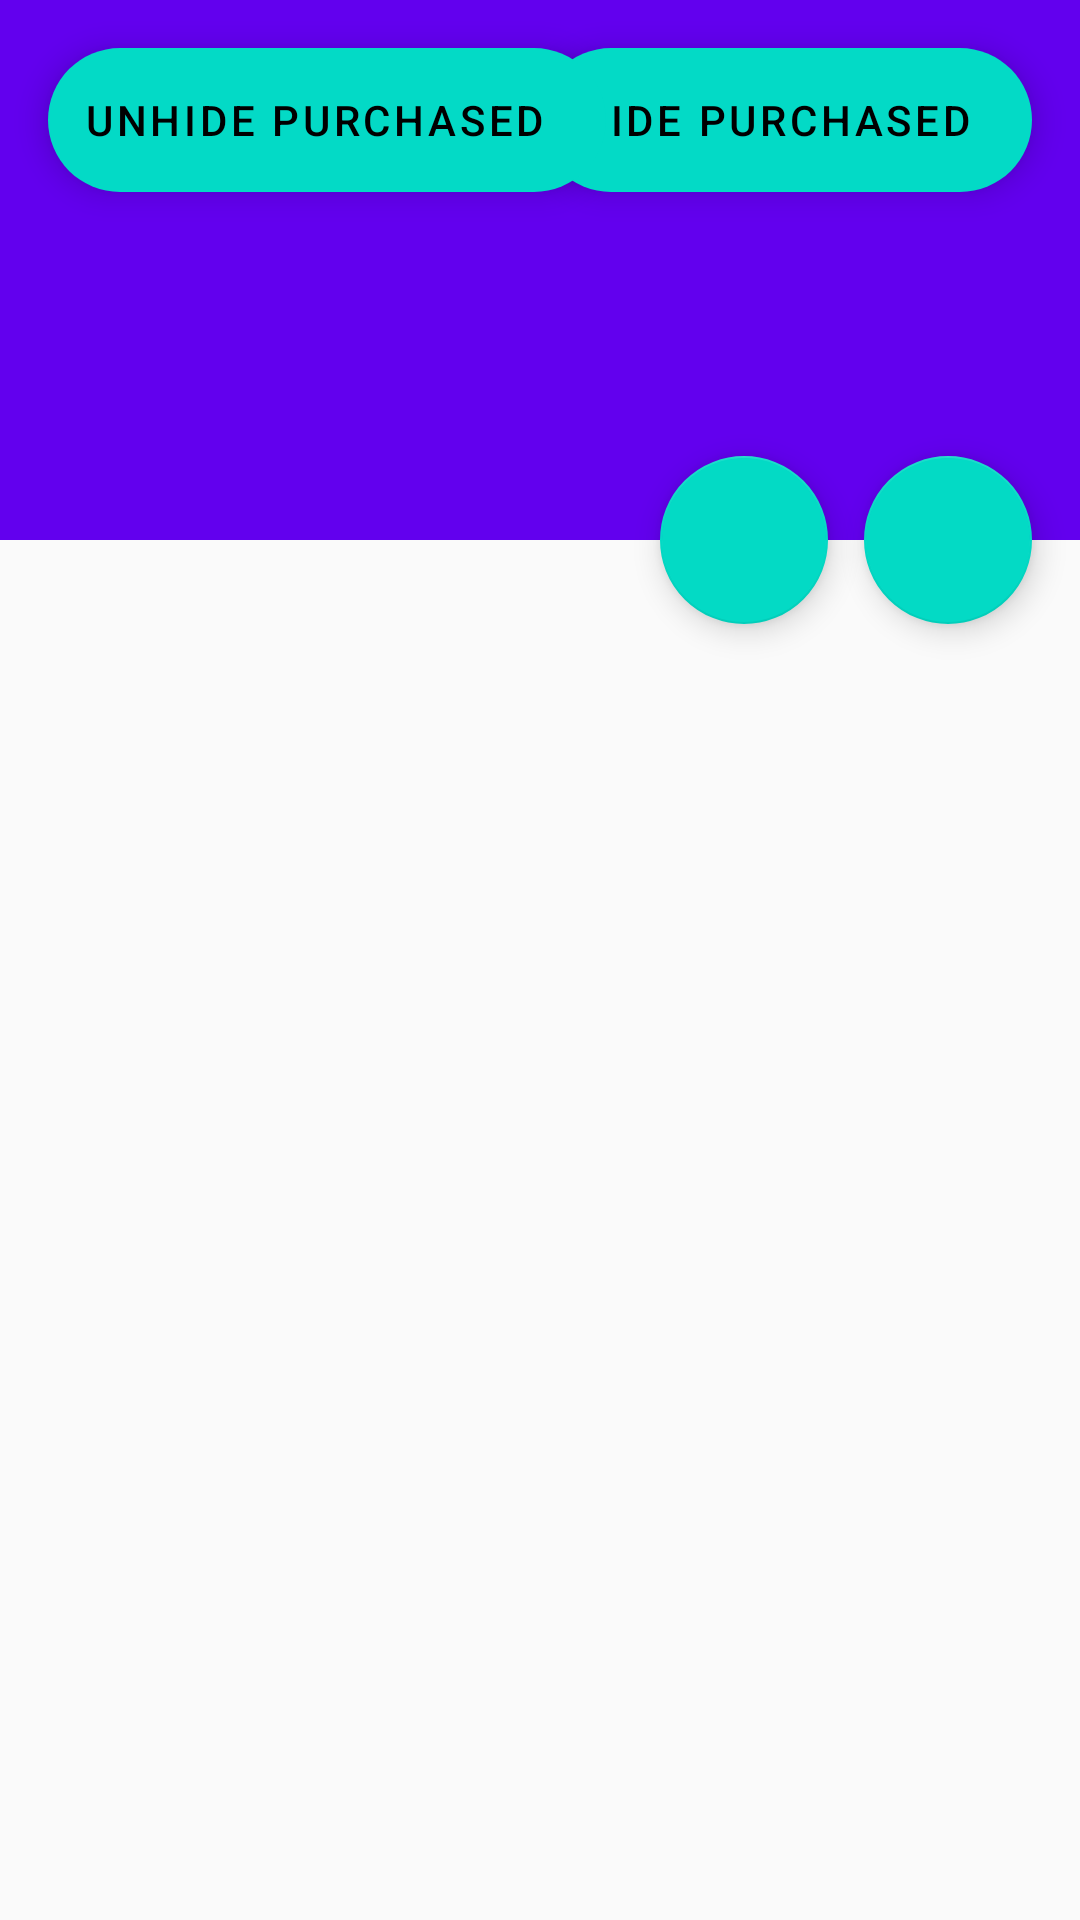

Layout XML and referenced resources for this Android screen:
<!-- AndroidManifest.xml: application theme AppTheme -->
<!-- res/layout/activity_main.xml -->
<androidx.coordinatorlayout.widget.CoordinatorLayout xmlns:android="http://schemas.android.com/apk/res/android"
    xmlns:app="http://schemas.android.com/apk/res-auto"
    xmlns:tools="http://schemas.android.com/tools"
    android:layout_width="match_parent"
    android:layout_height="match_parent"
    android:fitsSystemWindows="true"
    tools:context=".ShoppingActivity">

    <com.google.android.material.appbar.AppBarLayout
        android:id="@+id/app_bar"
        android:layout_width="match_parent"
        android:layout_height="180dp"
        android:fitsSystemWindows="true">

        <com.google.android.material.appbar.CollapsingToolbarLayout
            android:id="@+id/toolbar_layout"
            android:layout_width="match_parent"
            android:layout_height="match_parent"
            android:fitsSystemWindows="true"
            app:contentScrim="?attr/colorPrimary"
            app:layout_scrollFlags="scroll|exitUntilCollapsed"
            app:toolbarId="@+id/toolbar">

            <androidx.appcompat.widget.Toolbar
                android:id="@+id/toolbar"
                android:layout_width="match_parent"
                android:layout_height="?attr/actionBarSize"
                app:layout_collapseMode="pin" />

            <com.google.android.material.floatingactionbutton.ExtendedFloatingActionButton
                android:id="@+id/fabHidePurchased"
                android:layout_width="wrap_content"
                android:layout_height="wrap_content"
                android:layout_gravity="end"
                android:layout_margin="16dp"
                android:text="@string/fab_hidePurchased"
                android:theme="@style/MyMaterialTheme" />

            <com.google.android.material.floatingactionbutton.ExtendedFloatingActionButton
                android:id="@+id/fabUnhidePurchased"
                android:layout_width="wrap_content"
                android:layout_height="wrap_content"
                android:layout_gravity="start"
                android:layout_margin="16dp"
                android:text="@string/fab_unhidePurchased"
                android:theme="@style/MyMaterialTheme" />
        </com.google.android.material.appbar.CollapsingToolbarLayout>

    </com.google.android.material.appbar.AppBarLayout>


    <androidx.recyclerview.widget.RecyclerView
        android:id="@+id/recyclerShoppingList"
        android:layout_width="match_parent"
        android:layout_height="match_parent"
        android:padding="20dp"
        android:scrollbars="vertical"
        app:layoutManager="androidx.recyclerview.widget.LinearLayoutManager"
        app:layout_behavior="@string/appbar_scrolling_view_behavior" />

    <com.google.android.material.floatingactionbutton.FloatingActionButton
        android:id="@+id/fabDeleteAll"
        android:layout_width="wrap_content"
        android:layout_height="wrap_content"
        android:layout_marginEnd="84dp"
        android:layout_marginRight="84dp"
        app:layout_anchor="@id/app_bar"
        app:layout_anchorGravity="bottom|end"
        app:srcCompat="@drawable/delete" />

    <com.google.android.material.floatingactionbutton.FloatingActionButton
        android:id="@+id/fabAddItem"
        android:layout_width="wrap_content"
        android:layout_height="wrap_content"
        android:layout_margin="16dp"
        app:layout_anchor="@id/app_bar"
        app:layout_anchorGravity="bottom|end"
        app:srcCompat="@drawable/add" />

</androidx.coordinatorlayout.widget.CoordinatorLayout>
<!-- resources referenced by this layout -->
<resources>
  <string name="fab_hidePurchased">Hide purchased</string>
  <string name="fab_unhidePurchased">Unhide purchased</string>
  <style name="MyMaterialTheme" parent="Theme.MaterialComponents.Light.NoActionBar">
          
          <item name="colorPrimary">@color/colorPrimary</item>
          <item name="colorPrimaryDark">@color/colorPrimaryDark</item>
          <item name="colorAccent">@color/colorAccent</item>
          <item name="textAppearanceButton">@style/AppTextAppearance.Button</item>
      </style>
  <style name="AppTheme" parent="Theme.AppCompat.Light.DarkActionBar">
          
          <item name="colorPrimary">@color/colorPrimary</item>
          <item name="colorPrimaryDark">@color/colorPrimaryDark</item>
          <item name="colorAccent">@color/colorAccent</item>
          <item name="windowActionBar">false</item>
          <item name="windowNoTitle">true</item>
      </style>
  <style name="AppTextAppearance.Button" parent="TextAppearance.MaterialComponents.Button">
          <item name="android:textAllCaps">true</item>
      </style>
  <!-- not gathered from this repository: default colours our renderer supplied (Android Studio template values) -->
  <color name="colorPrimary">#FF6200EE</color>
  <color name="colorPrimaryDark">#FF3700B3</color>
  <color name="colorAccent">#FF03DAC5</color>
</resources>
